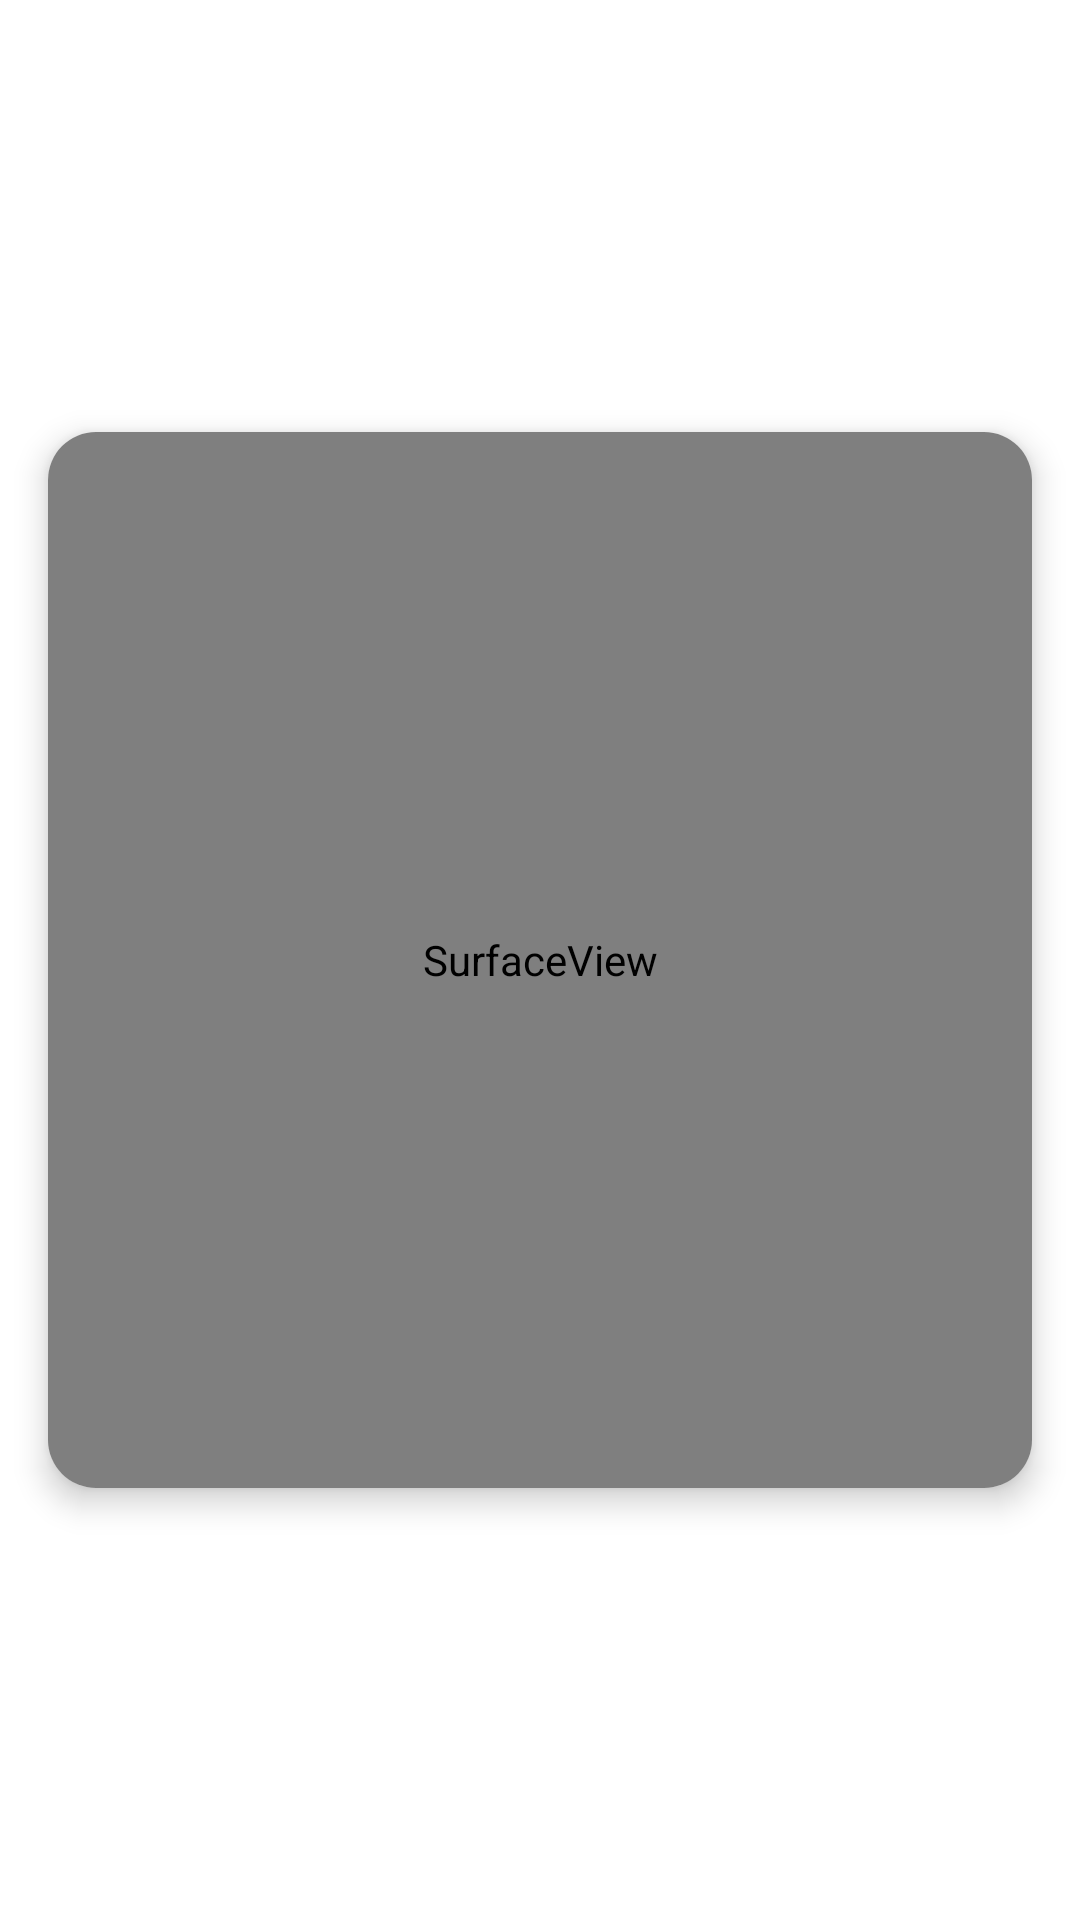

The Android layout XML behind this screen, and the referenced resources:
<!-- AndroidManifest.xml: application theme AppTheme -->
<!-- res/layout/questionnaire_item_view.xml -->
<?xml version="1.0" encoding="utf-8"?>
<androidx.constraintlayout.widget.ConstraintLayout
    xmlns:android="http://schemas.android.com/apk/res/android"
    xmlns:app="http://schemas.android.com/apk/res-auto"
    android:layout_width="match_parent"
    android:layout_height="match_parent">

    <androidx.constraintlayout.widget.Guideline
        android:id="@+id/topLine"
        android:orientation="horizontal"
        app:layout_constraintGuide_percent="0.2"
        android:layout_width="wrap_content"
        android:layout_height="wrap_content"/>

    <TextView
        android:id="@+id/uidTest"
        android:layout_width="0dp"
        android:layout_height="wrap_content"
        android:layout_margin="@dimen/default_margin_16"
        app:layout_constraintBottom_toTopOf="@+id/topLine"
        app:layout_constraintEnd_toEndOf="parent"
        app:layout_constraintStart_toStartOf="parent" />

    <com.google.android.material.card.MaterialCardView
        android:layout_width="0dp"
        android:layout_height="0dp"
        android:layout_margin="@dimen/default_margin_16"
        app:cardCornerRadius="@dimen/default_corner_radius_16"
        app:cardElevation="@dimen/default_elevation"
        app:layout_constraintBottom_toTopOf="@+id/bottomLine"
        app:layout_constraintEnd_toEndOf="parent"
        app:layout_constraintStart_toStartOf="parent"
        app:layout_constraintTop_toTopOf="@+id/topLine">

        <SurfaceView
            android:id="@+id/view_vlc_layout"
            android:layout_width="match_parent"
            android:layout_height="match_parent" />

    </com.google.android.material.card.MaterialCardView>



    <androidx.constraintlayout.widget.Guideline
        android:id="@+id/bottomLine"
        android:orientation="horizontal"
        app:layout_constraintGuide_percent="0.8"
        android:layout_width="wrap_content"
        android:layout_height="wrap_content"/>

</androidx.constraintlayout.widget.ConstraintLayout>
<!-- resources referenced by this layout -->
<resources>
  <dimen name="default_corner_radius_16">16dp</dimen>
  <dimen name="default_elevation">6dp</dimen>
  <dimen name="default_margin_16">16dp</dimen>
  <style name="AppTheme" parent="Theme.MaterialComponents.DayNight.NoActionBar">
          
          <item name="colorPrimary">@color/Brand_fill</item>
          <item name="colorPrimaryVariant">@color/Brand_hover</item>
          <item name="colorOnPrimary">@color/Brand_hover</item>
  
          
          <item name="colorSecondary">@color/Brand_fill</item>
          <item name="colorSecondaryVariant">@color/Brand_hover</item>
          <item name="colorOnSecondary">@color/Brand_hover</item>
          
          <item name="android:statusBarColor" tools:targetApi="l">?attr/colorPrimaryVariant</item>
          
          <item name="android:buttonStyle">@style/DefaultButtons</item>
          <item name="font">@font/inter</item>
  
      </style>
  <color name="Brand_fill">#E4C1FF</color>
  <color name="Brand_hover">#C98AFA</color>
  <style name="DefaultButtons" parent="Widget.MaterialComponents.Button">
          <item name="cornerRadius">@dimen/default_corner_radius_16</item>
          <item name="minHeight">60dp</item>
          <item name="rippleColor">@color/Brand_hover</item>
          <item name="android:textColor">@color/text_button_selector</item>
          <item name="android:stateListAnimator">@null</item>
          <item name="android:textAllCaps">false</item>
          <item name="android:textSize">@dimen/text_regular</item>
          <item name="android:letterSpacing">0</item>
          <item name="font">@font/inter</item>
      </style>
  <dimen name="text_regular">16sp</dimen>
</resources>
